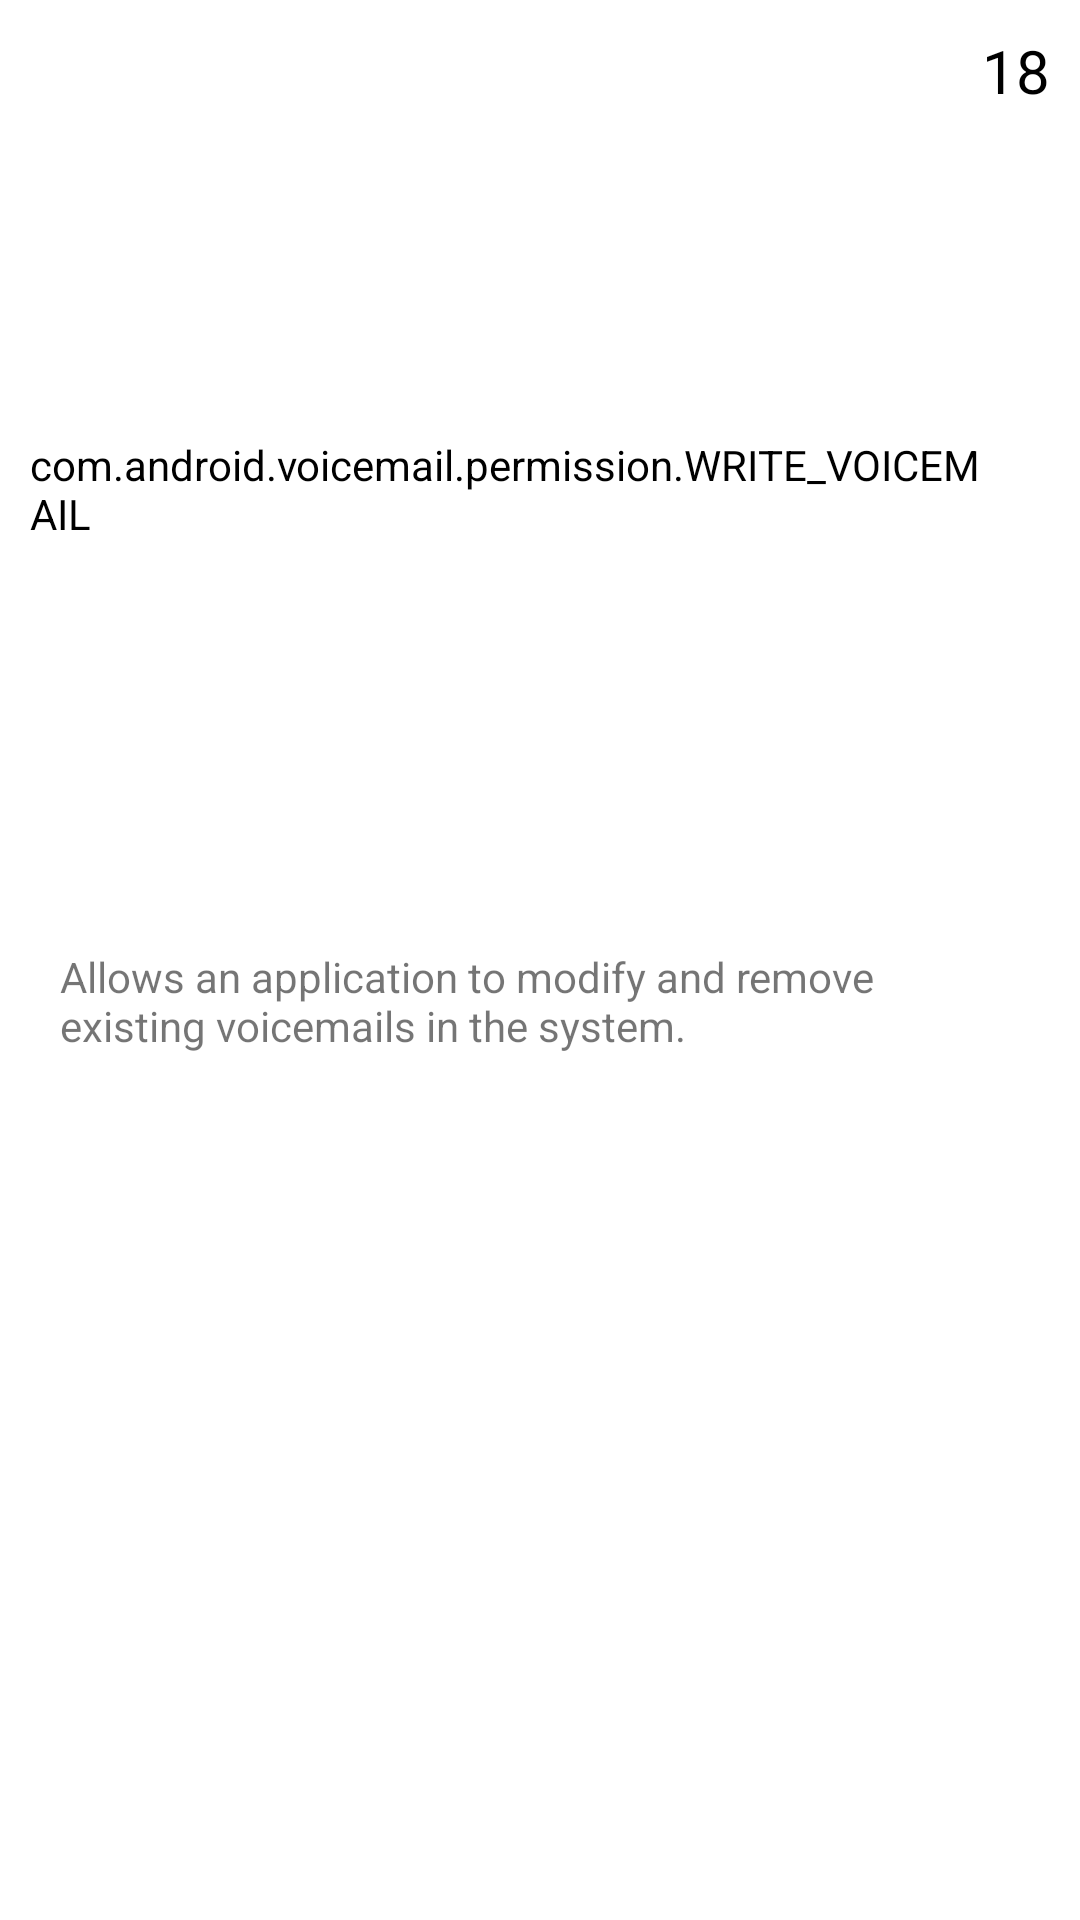

Write the Android layout XML for this screen, with the resource values it uses.
<!-- AndroidManifest.xml: application theme Theme.PermissionsChecker -->
<!-- res/layout/permission_view.xml -->
<?xml version="1.0" encoding="utf-8"?>
<androidx.constraintlayout.widget.ConstraintLayout xmlns:android="http://schemas.android.com/apk/res/android"
    android:layout_width="match_parent"
    android:layout_height="wrap_content"
    android:padding="10dp"
    xmlns:app="http://schemas.android.com/apk/res-auto">

    <TextView
        android:id="@+id/tvConstant"
        android:layout_width="0dp"
        android:layout_height="wrap_content"
        android:textSize="14sp"
        android:textColor="@color/black"
        android:text="com.android.voicemail.permission.WRITE_VOICEMAIL"
        app:layout_constraintLeft_toLeftOf="parent"
        app:layout_constraintRight_toLeftOf="@id/tvWeight"
        app:layout_constraintTop_toTopOf="parent"
        app:layout_constraintBottom_toTopOf="@id/tvDescription"/>

    <TextView
        android:id="@+id/tvWeight"
        android:layout_width="wrap_content"
        android:layout_height="wrap_content"
        android:textSize="20sp"
        android:textColor="@color/black"
        android:text="18"
        app:layout_constraintLeft_toRightOf="@id/tvConstant"
        app:layout_constraintRight_toRightOf="parent"
        app:layout_constraintTop_toTopOf="parent"/>

    <TextView
        android:id="@+id/tvDescription"
        android:layout_width="match_parent"
        android:layout_height="wrap_content"
        android:layout_marginHorizontal="10dp"
        android:text="Allows an application to modify and remove existing voicemails in the system. "
        app:layout_constraintLeft_toLeftOf="parent"
        app:layout_constraintRight_toRightOf="parent"
        app:layout_constraintTop_toBottomOf="@id/tvWeight"
        app:layout_constraintBottom_toBottomOf="parent"/>

</androidx.constraintlayout.widget.ConstraintLayout>
<!-- resources referenced by this layout -->
<resources>
  <color name="black">#FF000000</color>
  <style name="Theme.PermissionsChecker" parent="Theme.MaterialComponents.DayNight.DarkActionBar">
          
          <item name="colorPrimary">@color/purple_500</item>
          <item name="colorPrimaryVariant">@color/purple_700</item>
          <item name="colorOnPrimary">@color/white</item>
          
          <item name="colorSecondary">@color/teal_200</item>
          <item name="colorSecondaryVariant">@color/teal_700</item>
          <item name="colorOnSecondary">@color/black</item>
          
          <item name="android:statusBarColor" tools:targetApi="l">?attr/colorPrimaryVariant</item>
          
      </style>
  <color name="purple_500">#FF6200EE</color>
  <color name="purple_700">#FF3700B3</color>
  <color name="white">#FFFFFFFF</color>
  <color name="teal_200">#FF03DAC5</color>
  <color name="teal_700">#FF018786</color>
</resources>
